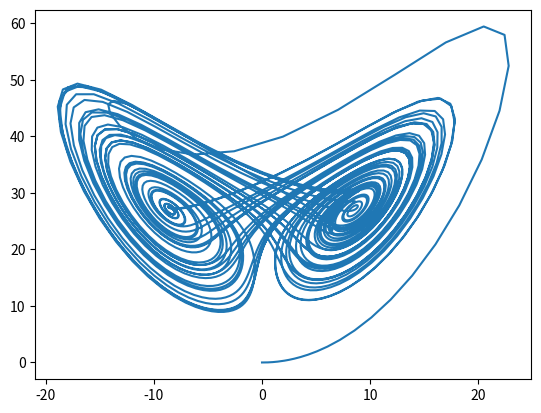

Recreate this plot in Python.
import numpy as np
import matplotlib.pyplot as plt

print("Initialising the simulation...")

# define function that describe the Lorenz system.
def Lorenz(sigma,r,b,xyz):
    
    x = xyz[0]
    y = xyz[1]
    z = xyz[2]
    
    fx = sigma*(y-x)
    fy = (r*x)-y-(x*z)
    fz = (x*y)-(b*z)
    
    return np.array([fx,fy,fz],float)

# Simulation parameters
start = 0                  # start time
end = 50                 # end time
num_steps = 3000         # number of time steps
h = (end-start) / num_steps  # time step size

# intitial conditions: x=0, y=1, z=0
xyz = np.array([0,1,0],float)

# constants
sigma = 10
r = 28
b = 8/3

# generate times at which to evaluate xyz
time_list = np.arange(start,end,h)

# create empty arrays to hold the calculated values
x_points = []
y_points = []
z_points = []

print("Applying Euler's method...")

# Apply Euler's method
for time in time_list:
    
    x_points.append(xyz[0])
    y_points.append(xyz[1])
    z_points.append(xyz[2])
    xyz += h*Lorenz(sigma,r,b,xyz)
    
print("Plotting the results...")

# Plot the strange attractor
plt.plot(x_points,z_points)
plt.savefig("Strange_attractor.png")
